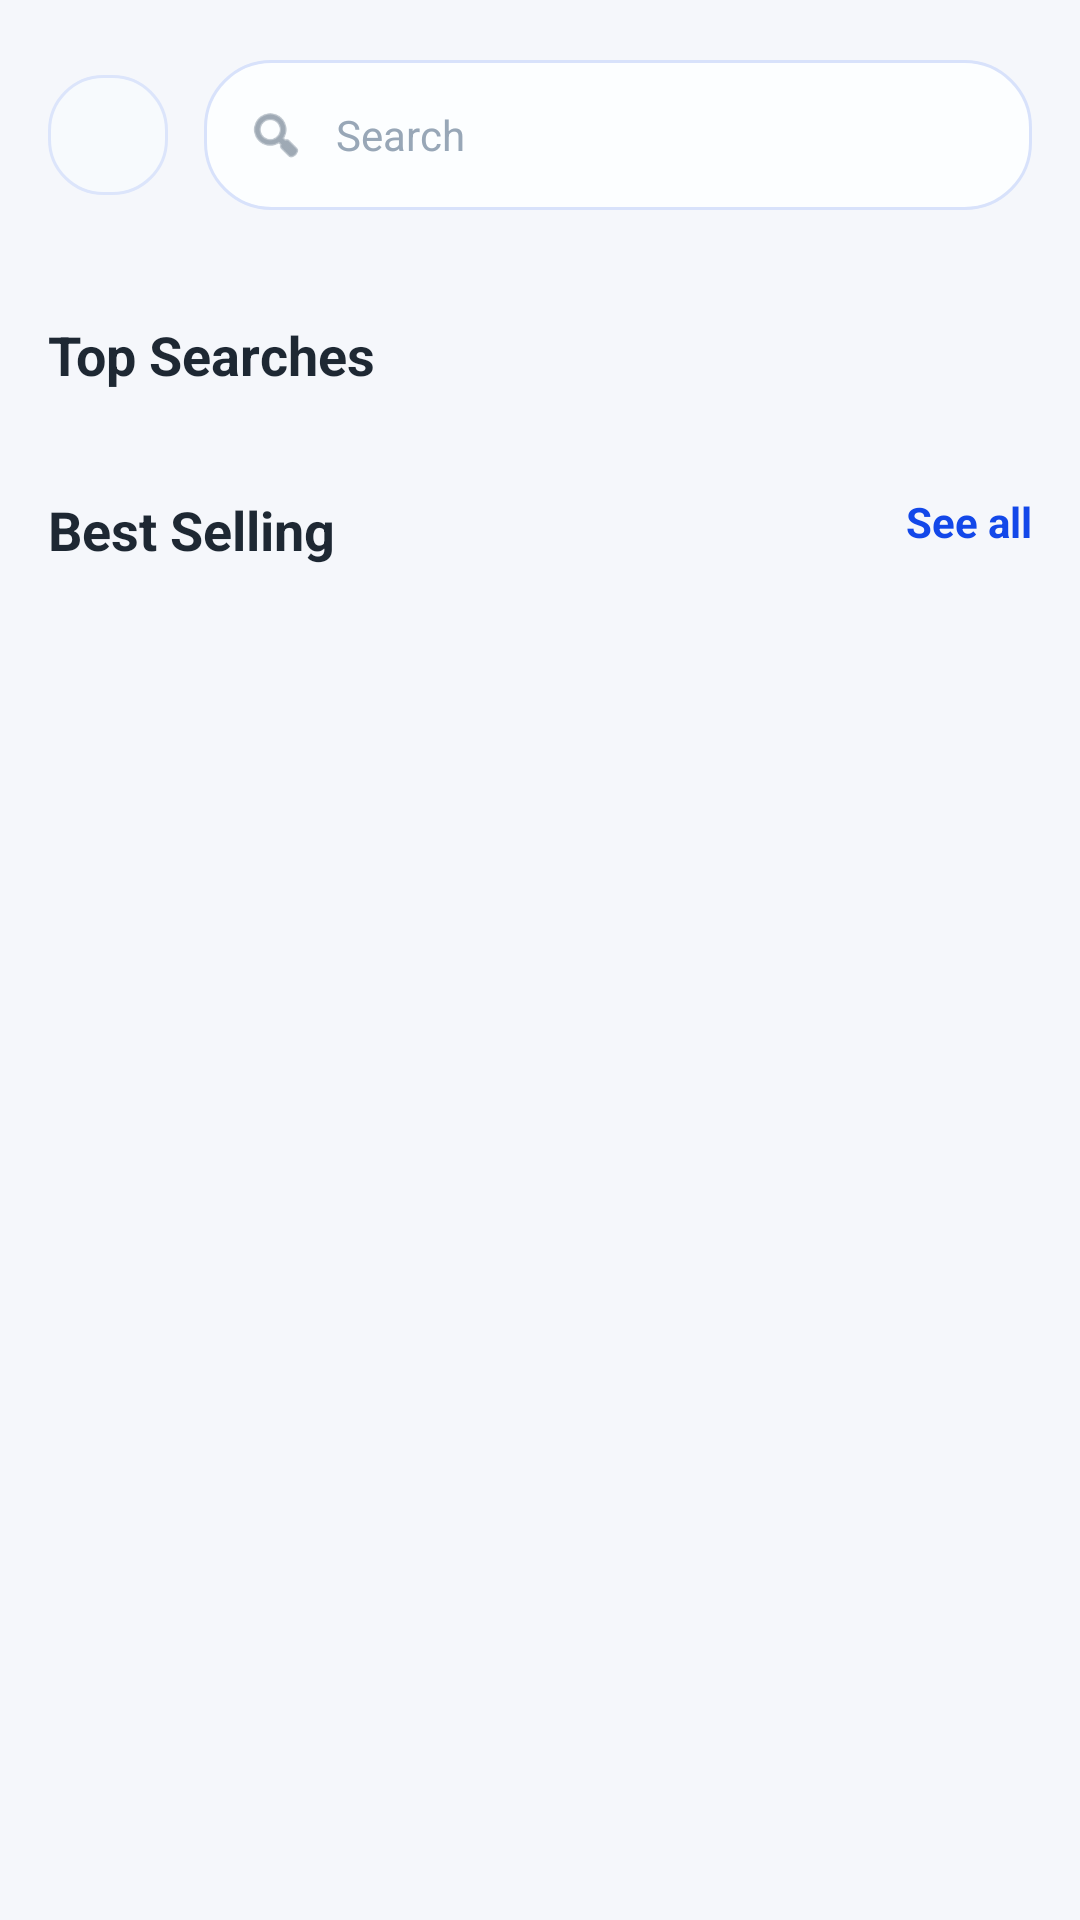

Android layout source for this screen:
<!-- AndroidManifest.xml: application theme Theme.ShopEase -->
<!-- res/layout/activity_search.xml -->
<?xml version="1.0" encoding="utf-8"?>
<androidx.core.widget.NestedScrollView xmlns:android="http://schemas.android.com/apk/res/android"
    xmlns:app="http://schemas.android.com/apk/res-auto"
    android:layout_width="match_parent"
    android:layout_height="match_parent"
    android:background="@color/light_bg"
    android:fillViewport="true"
    android:scrollbars="none">

    <LinearLayout
        android:layout_width="match_parent"
        android:layout_height="wrap_content"
        android:orientation="vertical"
        android:paddingStart="16dp"
        android:paddingTop="20dp"
        android:paddingEnd="16dp"
        android:paddingBottom="24dp">

        <LinearLayout
            android:layout_width="match_parent"
            android:layout_height="wrap_content"
            android:gravity="center_vertical"
            android:orientation="horizontal">

            <ImageView
                android:id="@+id/backBtn"
                android:layout_width="40dp"
                android:layout_height="40dp"
                android:background="@drawable/bg_icon_surface"
                android:contentDescription="@string/content_desc_back"
                android:padding="10dp"
                android:src="@drawable/ic_return"
                app:tint="@color/black_soft" />

            <LinearLayout
                android:layout_width="0dp"
                android:layout_height="50dp"
                android:layout_marginStart="12dp"
                android:layout_weight="1"
                android:background="@drawable/bg_search"
                android:gravity="center_vertical"
                android:paddingStart="14dp"
                android:paddingEnd="14dp">

                <ImageView
                    android:layout_width="20dp"
                    android:layout_height="20dp"
                    android:contentDescription="@string/content_desc_search"
                    android:src="@android:drawable/ic_menu_search"
                    app:tint="@color/text_gray_dark" />

                <EditText
                    android:id="@+id/searchInput"
                    android:layout_width="0dp"
                    android:layout_height="match_parent"
                    android:layout_weight="1"
                    android:background="@android:color/transparent"
                    android:hint="@string/search_screen_hint"
                    android:imeOptions="actionSearch"
                    android:inputType="text"
                    android:paddingStart="10dp"
                    android:paddingEnd="6dp"
                    android:textColor="@color/black_soft"
                    android:textColorHint="@color/search_hint_color"
                    android:textSize="14sp" />
            </LinearLayout>
        </LinearLayout>

        <LinearLayout
            android:id="@+id/categorySection"
            android:layout_width="match_parent"
            android:layout_height="wrap_content"
            android:layout_marginTop="18dp"
            android:orientation="vertical">

            <HorizontalScrollView
                android:layout_width="match_parent"
                android:layout_height="wrap_content"
                android:scrollbars="none">

                <LinearLayout
                    android:id="@+id/categoryContainer"
                    android:layout_width="wrap_content"
                    android:layout_height="wrap_content"
                    android:orientation="horizontal" />
            </HorizontalScrollView>
        </LinearLayout>

        <LinearLayout
            android:id="@+id/topSearchesSection"
            android:layout_width="match_parent"
            android:layout_height="wrap_content"
            android:orientation="vertical">

            <TextView
                android:id="@+id/topSearchesTitle"
                android:layout_width="wrap_content"
                android:layout_height="wrap_content"
                android:layout_marginTop="18dp"
                android:text="@string/top_searches"
                android:textColor="@color/black_soft"
                android:textSize="18sp"
                android:textStyle="bold" />

            <com.google.android.material.chip.ChipGroup
                android:id="@+id/topSearchesGroup"
                android:layout_width="match_parent"
                android:layout_height="wrap_content"
                android:layout_marginTop="12dp"
                app:chipSpacingHorizontal="8dp"
                app:chipSpacingVertical="8dp"
                app:singleLine="false" />
        </LinearLayout>

        <RelativeLayout
            android:id="@+id/resultsHeader"
            android:layout_width="match_parent"
            android:layout_height="wrap_content"
            android:layout_marginTop="22dp">

            <TextView
                android:id="@+id/resultsTitleText"
                android:layout_width="wrap_content"
                android:layout_height="wrap_content"
                android:text="@string/best_selling"
                android:textColor="@color/black_soft"
                android:textSize="18sp"
                android:textStyle="bold" />

            <TextView
                android:id="@+id/seeAllText"
                android:layout_width="wrap_content"
                android:layout_height="wrap_content"
                android:layout_alignParentEnd="true"
                android:text="@string/see_all"
                android:textColor="@color/accent_coral_dark"
                android:textSize="14sp"
                android:textStyle="bold" />
        </RelativeLayout>

        <TextView
            android:id="@+id/emptyResultsText"
            android:layout_width="match_parent"
            android:layout_height="wrap_content"
            android:layout_marginTop="18dp"
            android:background="@drawable/bg_empty_state"
            android:gravity="center"
            android:padding="18dp"
            android:text="@string/search_empty"
            android:textColor="@color/text_gray_dark"
            android:textSize="14sp"
            android:visibility="gone" />

        <androidx.recyclerview.widget.RecyclerView
            android:id="@+id/bestSellingRecycler"
            android:layout_width="match_parent"
            android:layout_height="wrap_content"
            android:layout_marginTop="12dp"
            android:clipToPadding="false"
            android:nestedScrollingEnabled="false"
            android:paddingBottom="8dp" />
    </LinearLayout>
</androidx.core.widget.NestedScrollView>
<!-- resources referenced by this layout -->
<resources>
  <color name="accent_coral_dark">#1348E9</color>
  <color name="black_soft">#1E2833</color>
  <color name="light_bg">#F5F7FB</color>
  <color name="search_hint_color">#98A7B7</color>
  <color name="text_gray_dark">#607183</color>
  <!-- drawable bg_empty_state (drawable) -->
  <?xml version="1.0" encoding="utf-8"?>
  <shape xmlns:android="http://schemas.android.com/apk/res/android"
      android:shape="rectangle">
      <solid android:color="@color/white" />
      <corners android:radius="28dp" />
      <stroke
          android:width="1dp"
          android:color="@color/card_stroke" />
  </shape>
  <!-- drawable bg_icon_surface (drawable) -->
  <?xml version="1.0" encoding="utf-8"?>
  <shape xmlns:android="http://schemas.android.com/apk/res/android">
      <solid android:color="@color/surface_muted" />
      <corners android:radius="18dp" />
      <stroke
          android:width="1dp"
          android:color="@color/card_stroke" />
  </shape>
  <!-- drawable bg_search (drawable) -->
  <?xml version="1.0" encoding="utf-8"?>
  <shape xmlns:android="http://schemas.android.com/apk/res/android">
      <solid android:color="@color/search_surface" />
      <corners android:radius="22dp" />
      <stroke
          android:width="1dp"
          android:color="@color/search_stroke" />
  </shape>
  <string name="best_selling">Best Selling</string>
  <string name="content_desc_back">Back</string>
  <string name="content_desc_search">Search</string>
  <string name="search_empty">No products match your search yet.</string>
  <string name="search_screen_hint">Search</string>
  <string name="see_all">See all</string>
  <string name="top_searches">Top Searches</string>
  <style name="Theme.ShopEase" parent="Theme.Material3.DayNight.NoActionBar">
          <item name="colorPrimary">@color/navy_button</item>
          <item name="colorOnPrimary">@color/white</item>
          <item name="android:windowBackground">@color/light_bg</item>
          <item name="android:statusBarColor">@color/navy_dark</item>
          <item name="android:navigationBarColor">@color/white</item>
          <item name="android:windowLightNavigationBar">true</item>
          <item name="bottomNavigationStyle">@style/ModernBottomNavStyle</item>
      </style>
  <color name="white">#FFFFFF</color>
  <color name="card_stroke">#DCE5FB</color>
  <color name="surface_muted">#F7FAFD</color>
  <color name="search_surface">#FCFEFF</color>
  <color name="search_stroke">#D8E2FB</color>
  <color name="navy_button">#1348E9</color>
  <color name="navy_dark">#0E2F94</color>
  <style name="ModernBottomNavStyle" parent="Widget.Material3.BottomNavigationView">
          <item name="itemIconTint">@color/bottom_nav_colors</item>
          <item name="itemTextColor">@color/bottom_nav_colors</item>
          <item name="itemTextAppearanceActive">@style/BottomNavActive</item>
          <item name="itemTextAppearanceInactive">@style/BottomNavInactive</item>
      </style>
  <style name="BottomNavActive">
          <item name="android:textSize">10sp</item>
          <item name="android:textStyle">bold</item>
          <item name="android:letterSpacing">0.08</item>
      </style>
  <style name="BottomNavInactive">
          <item name="android:textSize">10sp</item>
          <item name="android:textStyle">normal</item>
          <item name="android:letterSpacing">0.08</item>
      </style>
</resources>
